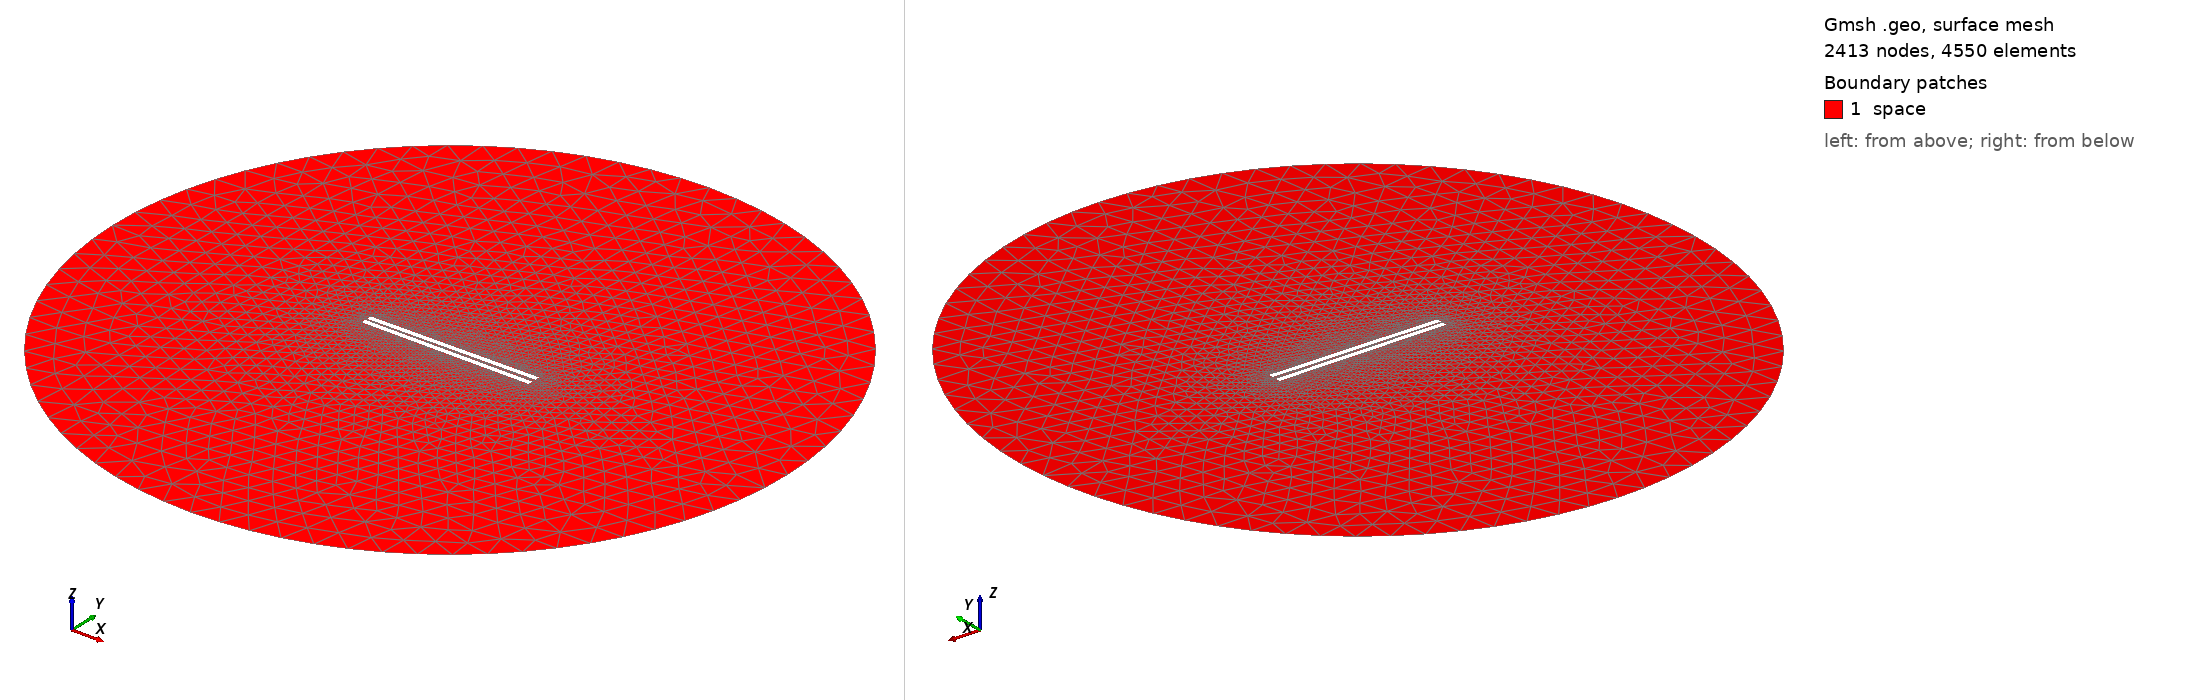

Gmsh geometry script, surface-meshed: 2413 nodes, 4550 surface elements. Boundary patches (legend numbers): 1 space. Left view from above one corner, right view from below the opposite corner. Legend entries are the model's physical surfaces. The drawing asked Gmsh for element sizes between 1% and 20% of the model's largest extent; the script's own settings can give other sizes.

=== 943.geo (drawn) ===
// Set the geometry kernel
SetFactory("OpenCASCADE");

//---------------------------------------
// Rectangles
//---------------------------------------

// Rectangle 1 (top)
Point(1) = {-49.4, 0.9722222222222222, 0, 1.0};
Point(2) = {49.4, 0.9722222222222222, 0, 1.0};
Point(3) = {49.4, 3.772222222222222, 0, 1.0};
Point(4) = {-49.4, 3.772222222222222, 0, 1.0};

Line(1) = {1, 2};
Line(2) = {2, 3};
Line(3) = {3, 4};
Line(4) = {4, 1};

Line Loop(1) = {1, 2, 3, 4};
Plane Surface(1) = {1};

Rotate { {0, 0, 1}, {0,  0.9722222222222222,  0}, 0.01 } {
  Surface{1};
}

// Rectangle 2 (bottom)
Point(5) = {-49.4, -0.9722222222222222, 0, 1.0};
Point(6) = {49.4, -0.9722222222222222, 0, 1.0};
Point(7) = {49.4, -3.772222222222222, 0, 1.0};
Point(8) = {-49.4, -3.772222222222222, 0, 1.0};

Line(5) = {5, 6};
Line(6) = {6, 7};
Line(7) = {7, 8};
Line(8) = {8, 5};

Line Loop(2) = {5, 6, 7, 8};
Plane Surface(2) = {2}; 


//---------------------------------------
// Circle
//---------------------------------------

// Define points
Point(9) = {0, 0, 0};        // Center
Point(10) = {200, 0, 0};     // Start point
Point(11) = {0, 200, 0};     // 90 degrees
Point(12) = {-200, 0, 0};    // 180 degrees
Point(13) = {0, -200, 0};    // 270 degrees

// Define circle arcs (each needs start, center, end)
Circle(9) = {10, 9, 11};
Circle(10) = {11, 9, 12};
Circle(11) = {12, 9, 13};
Circle(12) = {13, 9, 10};

// Define curve loop and surface if needed
Curve Loop(3) = {9, 10, 11, 12};
Surface(3) = {3};

// Subtract Rectangles from Circle
BooleanDifference{ Surface{3}; Delete; }{ Surface{1}; Surface{2}; Delete; }

//---------------------------------------
// Transfinite Lines and Surface
//---------------------------------------
Transfinite Line {1, 3} = 50 Using Progression 1;
Transfinite Line {2, 4} = 2 Using Progression 1;
Transfinite Line {5, 7} = 50 Using Progression 1;
Transfinite Line {6, 8} = 2 Using Progression 1;
Transfinite Line {9, 10, 11, 12} = 20 Using Progression 1;

//---------------------------------------
// Define Physical Groups
//---------------------------------------                

//--- Physical Curves
// Physical groups for boundaries
Physical Line("force_segment", 10) = {1};
Physical Line("upper_plate", 11) = {2, 3, 4};
Physical Line("lower_plate", 12) = {5, 6, 7, 8};
Physical Line("boundary", 20) = {9, 10, 11, 12};

//--- Physical Surfaces
Physical Surface("space", 30) = {3};

//---------------------------------------
// 6. Generate the Mesh
//---------------------------------------
Mesh 2;  // 2D mesh generation
